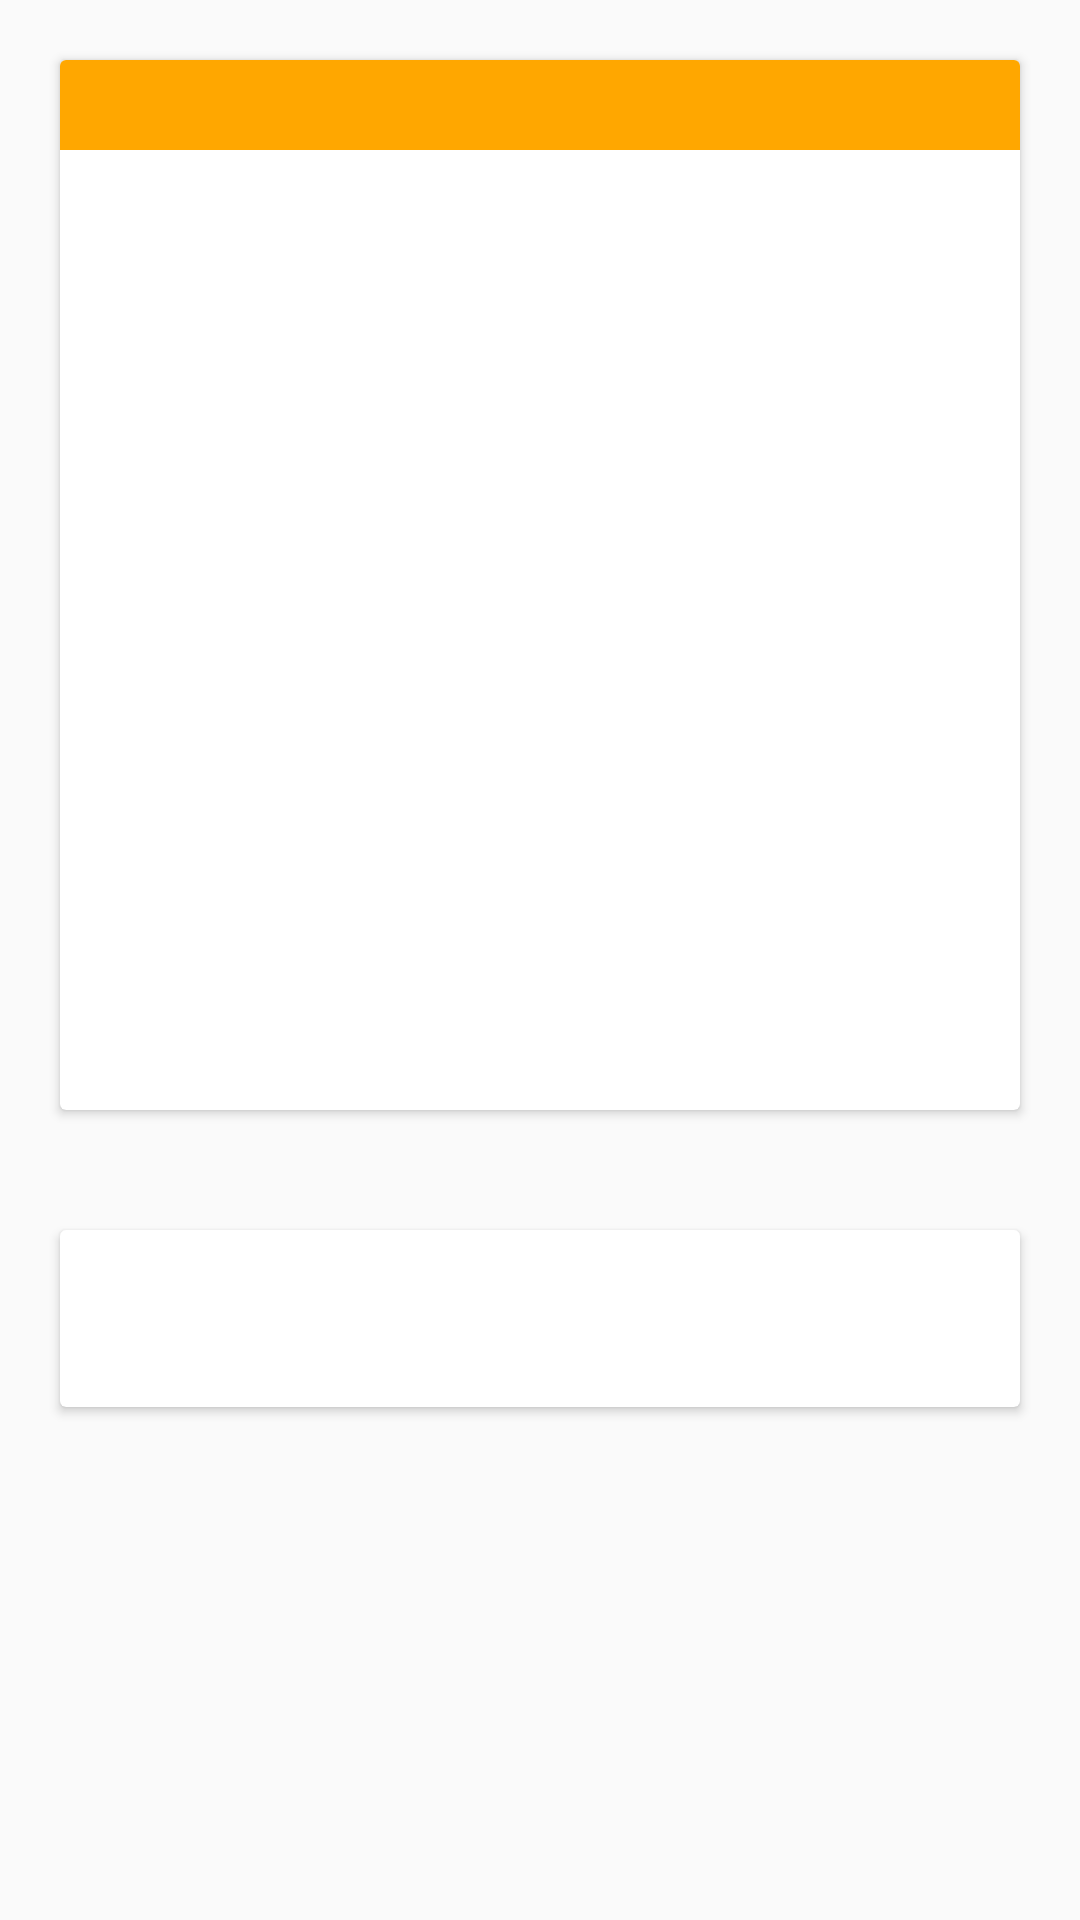

Reconstruct the res/layout file that produces this screen, plus the resources it refers to.
<!-- AndroidManifest.xml: application theme AppTheme -->
<!-- res/layout/activity_notification_view.xml -->
<?xml version="1.0" encoding="utf-8"?>
<ScrollView xmlns:android="http://schemas.android.com/apk/res/android"
    xmlns:app="http://schemas.android.com/apk/res-auto"
    xmlns:tools="http://schemas.android.com/tools"
    android:layout_width="match_parent"
    android:layout_height="match_parent"
    android:orientation="vertical"
    tools:context="com.northpapers.appproject.NotificationView">
<LinearLayout
    android:layout_width="match_parent"
    android:layout_height="match_parent"

    android:orientation="vertical">


    <android.support.v7.widget.CardView
        android:layout_width="match_parent"
        android:layout_height="350dp"

        android:layout_margin="20dp"
        android:elevation="5dp">

        <TextView
            android:paddingLeft="10dp"
            android:layout_width="match_parent"
            android:minHeight="30dp"
            android:layout_height="wrap_content"
            android:background="@color/colorReset"
            android:id="@+id/noti_heading"
            android:textColor="@android:color/black"
            android:textStyle="bold"

            android:textSize="16sp"/>

        <ImageView
            android:layout_gravity="center"
            android:layout_width="match_parent"
            android:layout_height="match_parent"
            android:layout_margin="2dp"
            android:id="@+id/image_noti"
            />

        </android.support.v7.widget.CardView>




    <android.support.v7.widget.CardView
        android:layout_width="match_parent"
        android:layout_height="wrap_content"

        android:layout_margin="20dp"
        android:elevation="5dp">

        <LinearLayout
            android:layout_width="match_parent"
            android:layout_height="match_parent"
            android:orientation="vertical">




            <TextView

                android:layout_width="match_parent"
                android:layout_height="wrap_content"
                android:id="@+id/noti_details"
                android:textSize="14sp"
                android:layout_margin="20dp"/>



        </LinearLayout>

    </android.support.v7.widget.CardView>



</LinearLayout>


</ScrollView>
<!-- resources referenced by this layout -->
<resources>
  <color name="colorReset">#ffa700</color>
  <style name="AppTheme" parent="Theme.AppCompat.Light.DarkActionBar">
          
          <item name="colorPrimary">#ab2c2c</item>
          <item name="colorPrimaryDark">#ab2c2c</item>
          <item name="colorAccent">@android:color/holo_orange_light</item>
          <item name="android:textColorPrimary">@android:color/black</item>
      </style>
</resources>
